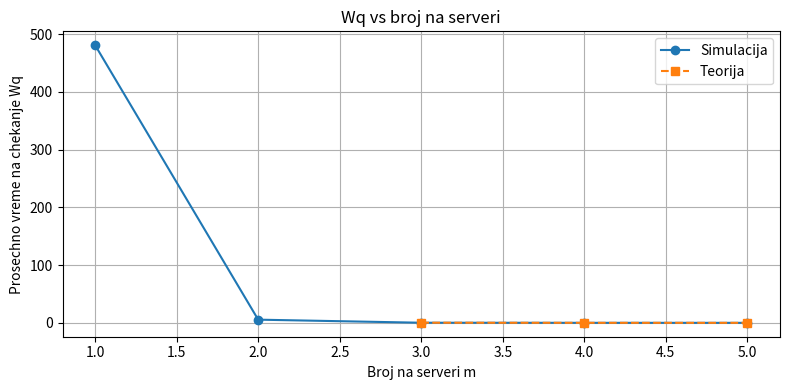
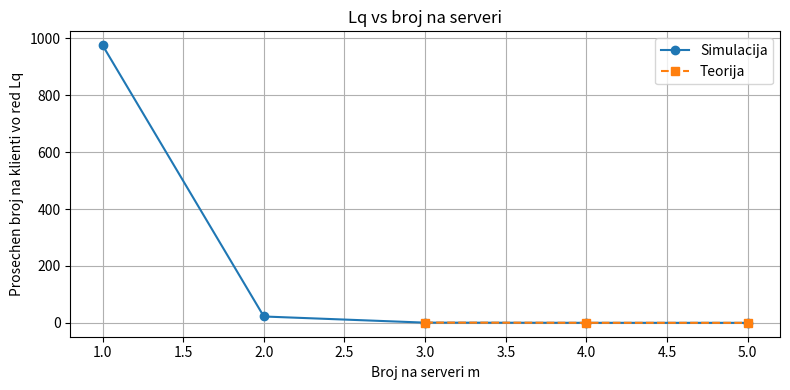

Reproduce these figures in Python, in order.
import numpy as np
import heapq
import matplotlib.pyplot as plt
from math import factorial
from collections import deque

# za da se dobivaat isti brojki pri sekoe izvrshuvanje
np.random.seed(0)

def simulate_mm_m(lambda_rate, mu_rate, m, T, record_times=True):

    #pochetni vrednosti
    t = 0.0
    #vreme na prvo pristignuvanje
    next_arrival = np.random.exponential(1.0 / lambda_rate)
    busy_servers = []
    #red na klienti
    queue = deque()

    #vreminja na chekanje
    waiting_times = []
    #vreminja vo sistem (chekanje+usluga)
    system_times = []
    total_arrivals = 0
    area_queue = 0.0
    area_system = 0.0
    last_event_time = 0.0
    times = []
    qlens = []
    busy_time_acc = 0.0

    while (next_arrival <= T) or busy_servers or queue:
        next_departure = busy_servers[0] if busy_servers else float('inf')

        if next_arrival <= next_departure and next_arrival <= T:
            t = next_arrival
            dt = t - last_event_time
            area_queue += len(queue) * dt
            area_system += (len(queue) + len(busy_servers)) * dt
            busy_time_acc += dt * len(busy_servers)
            last_event_time = t
            total_arrivals += 1

            #ako ima sloboden server klientot pochnuva so usluga
            if len(busy_servers) < m:
                service_time = np.random.exponential(1.0 / mu_rate)
                heapq.heappush(busy_servers, t + service_time)
                waiting_times.append(0.0)
                system_times.append(service_time)
            else:
                #ako site serveri se zafateni odi vo redica
                queue.append(t)

            #sledno pristignuvanje
            next_arrival = t + np.random.exponential(1.0 / lambda_rate)

        else:
            #zavrshuvanje na usluga
            t = next_departure
            dt = t - last_event_time
            area_queue += len(queue) * dt
            area_system += (len(queue) + len(busy_servers)) * dt
            busy_time_acc += dt * len(busy_servers)
            last_event_time = t

            heapq.heappop(busy_servers)

            #ako ima red prviot klient vleguva za usluga
            if queue:
                arrival_time = queue.popleft()
                wait = t - arrival_time
                service_time = np.random.exponential(1.0 / mu_rate)
                heapq.heappush(busy_servers, t + service_time)
                waiting_times.append(wait)
                system_times.append(wait + service_time)

        if record_times:
            times.append(t)
            qlens.append(len(queue))

    if last_event_time < T:
        dt = T - last_event_time
        area_queue += len(queue) * dt
        area_system += (len(queue) + len(busy_servers)) * dt
        busy_time_acc += dt * len(busy_servers)
        last_event_time = T

    sim_duration = max(T, last_event_time)

    #Lq
    avg_queue = area_queue / sim_duration
    #L
    avg_system = area_system / sim_duration
    #Wq
    avg_wait = np.mean(waiting_times) if waiting_times else 0.0
    #W
    avg_system_time = np.mean(system_times) if system_times else 0.0
    #p
    utilization = busy_time_acc / (m * sim_duration)

    return {
        "lambda": lambda_rate,
        "mu": mu_rate,
        "m": m,
        "T": T,
        "total_arrivals": total_arrivals,
        "avg_queue_sim": avg_queue,
        "avg_system_sim": avg_system,
        "avg_wait_sim": avg_wait,
        "avg_system_time_sim": avg_system_time,
        "utilization_sim": utilization,
        "waiting_times": np.array(waiting_times),
        "system_times": np.array(system_times),
        "times": np.array(times),
        "qlens": np.array(qlens)
    }


def theoretical_mm_m(lambda_rate, mu_rate, m):
    rho = lambda_rate / mu_rate
    # optovaruvanje po server
    eps = rho / m                       

    # ako sistemot e nestabilen
    if eps >= 1.0:
        return {
            "p0": 0.0,
            "Pwait": 1.0,
            "Lq": float('inf'),
            "L": float('inf'),
            "Wq": float('inf'),
            "W": float('inf'),
            "rho": rho,
            "eps": eps
        }

    #verojatnost sistemot da e prazen
    sum_terms = sum((rho**n) / factorial(n) for n in range(m))
    last_term = (rho**m) / (factorial(m) * (1 - eps))
    p0 = 1.0 / (sum_terms + last_term)

    #verojatnosta deka klient ke cheka
    Pwait = last_term * p0

    Lq = Pwait * (rho / m) / (1 - eps)
    L = Lq + rho
    Wq = Lq / lambda_rate
    W = Wq + 1.0 / mu_rate

    return {
        "p0": p0,
        "Pwait": Pwait,
        "Lq": Lq,
        "L": L,
        "Wq": Wq,
        "W": W,
        "rho": rho,
        "eps": eps
    }

if __name__ == "__main__":
    lambda_rate = 4.0   # λ=4 klienti/h
    mu_rate = 2.0       # μ = 2 uslugi/h po server
    T = 1000.0          # vremetraenje na simulacija
    m_values = [1, 2, 3, 4, 5]  #za razl br na serveri

    #listi za rezultati
    sim_Wq = []
    theor_Wq = []
    sim_Lq = []
    theor_Lq = []

    for m in m_values:

        sim = simulate_mm_m(lambda_rate, mu_rate, m, T)
        sim_Wq.append(sim['avg_wait_sim'])
        sim_Lq.append(sim['avg_queue_sim'])

        theor = theoretical_mm_m(lambda_rate, mu_rate, m)
        theor_Wq.append(theor['Wq'])
        theor_Lq.append(theor['Lq'])

        #pechatenje za konkretno m
        print(f"\n Rezultati za m = {m} ")
        print(f"Simulacija: Wq={sim['avg_wait_sim']:.3f}, Lq={sim['avg_queue_sim']:.3f}")
        print(f"Teorija : Wq={theor['Wq']:.3f}, Lq={theor['Lq']:.3f}")

    # Wq vs m
    plt.figure(figsize=(8,4))
    plt.plot(m_values, sim_Wq, 'o-', label='Simulacija')
    plt.plot(m_values, theor_Wq, 's--', label='Teorija')
    plt.xlabel('Broj na serveri m')
    plt.ylabel('Prosechno vreme na chekanje Wq')
    plt.title('Wq vs broj na serveri')
    plt.grid(True)
    plt.legend()
    plt.tight_layout()
    plt.show()

    # Lq vs m
    plt.figure(figsize=(8,4))
    plt.plot(m_values, sim_Lq, 'o-', label='Simulacija')
    plt.plot(m_values, theor_Lq, 's--', label='Teorija')
    plt.xlabel('Broj na serveri m')
    plt.ylabel('Prosechen broj na klienti vo red Lq')
    plt.title('Lq vs broj na serveri')
    plt.grid(True)
    plt.legend()
    plt.tight_layout()
    plt.show()

